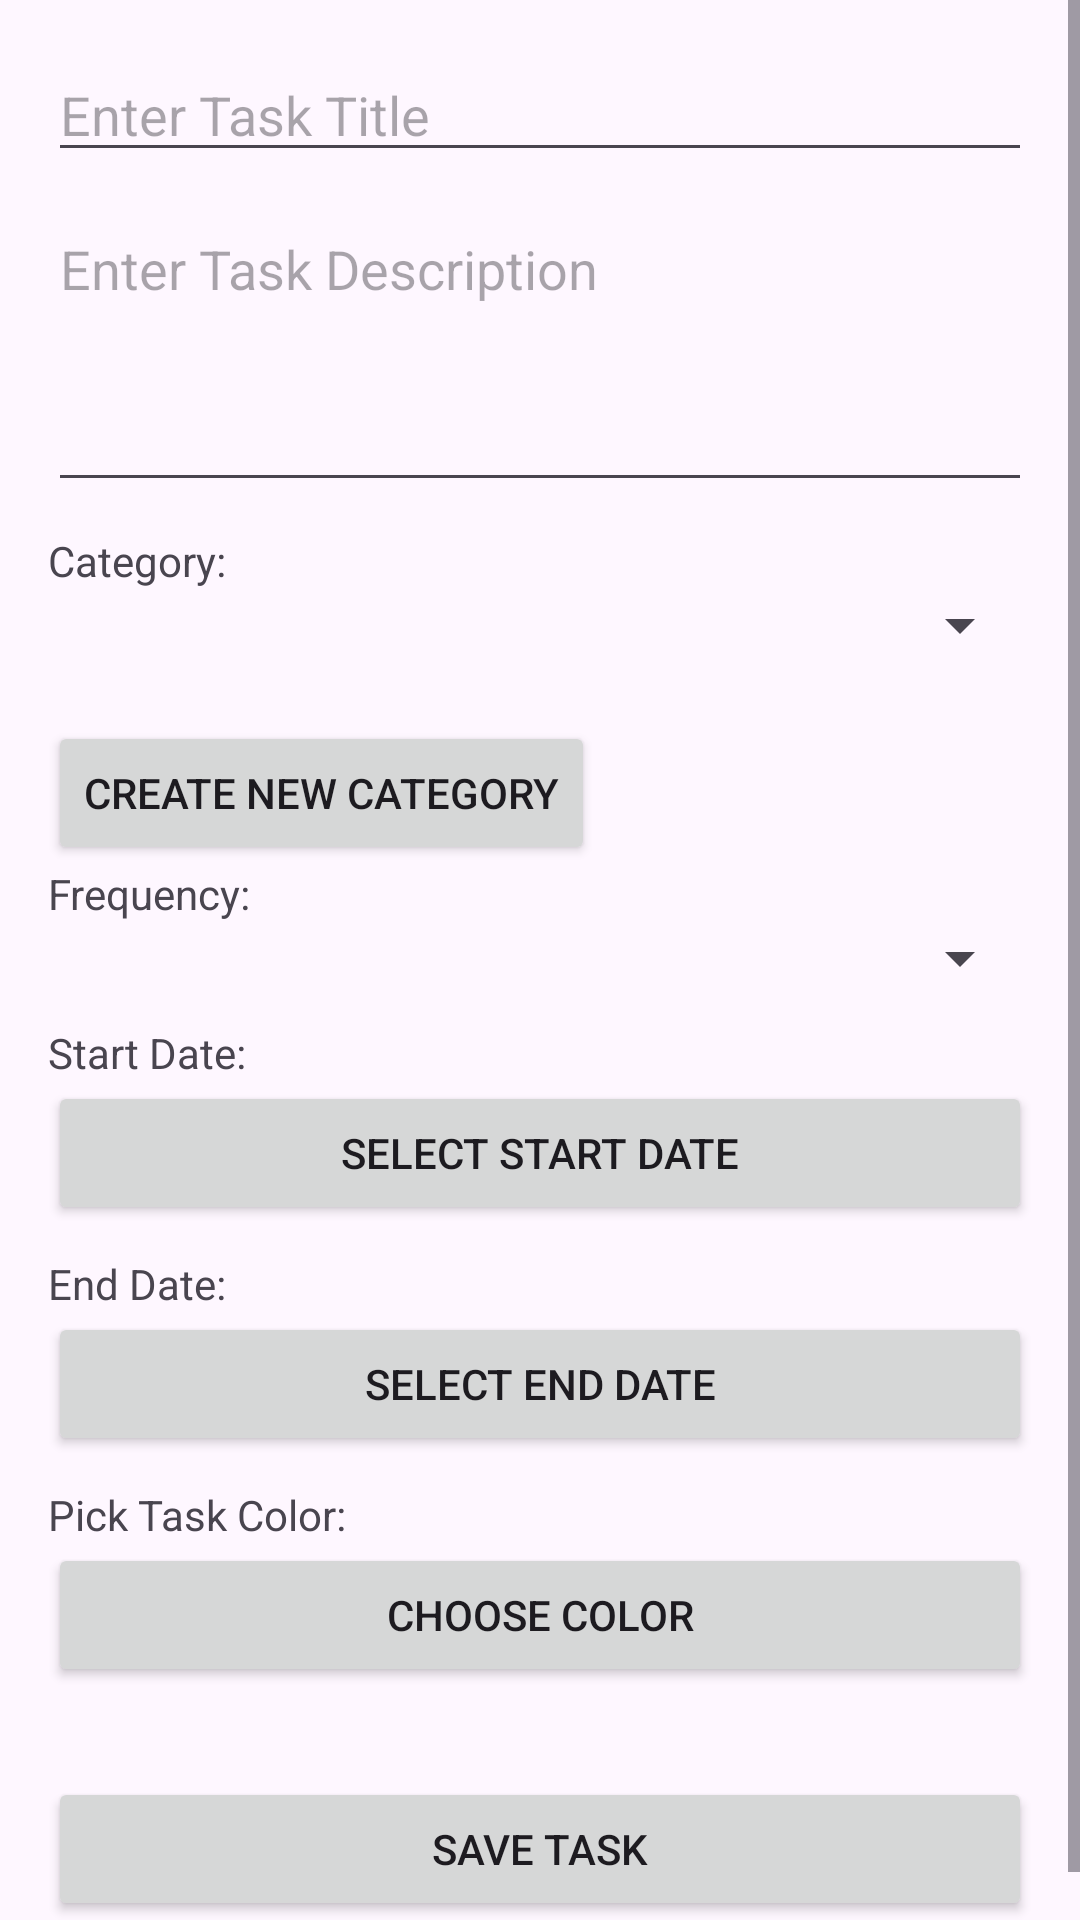

Write the Android layout XML for this screen, with the resource values it uses.
<!-- AndroidManifest.xml: application theme Theme.ToDoList -->
<!-- res/layout/activity_create_or_update_task.xml -->
<?xml version="1.0" encoding="utf-8"?>
<ScrollView xmlns:android="http://schemas.android.com/apk/res/android"
    xmlns:tools="http://schemas.android.com/tools"
    android:layout_width="match_parent"
    android:layout_height="match_parent"
    android:id="@+id/createTask"
    tools:context=".CreateOrUpdateTaskActivity">

    <RelativeLayout
        android:layout_width="match_parent"
        android:layout_height="wrap_content"
        android:padding="16dp">

        
        <EditText
            android:id="@+id/createTaskTitle"
            android:layout_width="match_parent"
            android:layout_height="wrap_content"
            android:hint="Enter Task Title"
            android:layout_marginBottom="10dp"/>

        
        <EditText
            android:id="@+id/createTaskDescription"
            android:layout_width="match_parent"
            android:layout_height="wrap_content"
            android:hint="Enter Task Description"
            android:inputType="textMultiLine"
            android:gravity="start|top"
            android:minHeight="100dp"
            android:layout_below="@id/createTaskTitle"
            android:layout_marginBottom="10dp"/>

        
        <TextView
            android:id="@+id/categoryLabel"
            android:layout_width="wrap_content"
            android:layout_height="wrap_content"
            android:text="Category:"
            android:layout_below="@id/createTaskDescription"/>

        <Spinner
            android:id="@+id/categorySpinner"
            android:layout_width="match_parent"
            android:layout_height="wrap_content"
            android:layout_below="@id/categoryLabel"
            android:layout_marginBottom="10dp"/>

        <Button
            android:id="@+id/createCategoryButton"
            android:layout_width="wrap_content"
            android:layout_height="wrap_content"
            android:text="Create New Category"
            android:layout_below="@id/categorySpinner"
            android:layout_marginTop="10dp"/>

        
        <TextView
            android:id="@+id/frequencyLabel"
            android:layout_width="wrap_content"
            android:layout_height="wrap_content"
            android:text="Frequency:"
            android:layout_below="@id/createCategoryButton"/>

        <Spinner
            android:id="@+id/frequencySpinner"
            android:layout_width="match_parent"
            android:layout_height="wrap_content"
            android:layout_below="@id/frequencyLabel"
            android:layout_marginBottom="10dp"/>

        
        <TextView
            android:id="@+id/startDateLabel"
            android:layout_width="wrap_content"
            android:layout_height="wrap_content"
            android:text="Start Date:"
            android:layout_below="@id/frequencySpinner"/>

        <Button
            android:id="@+id/startDateButton"
            android:layout_width="match_parent"
            android:layout_height="wrap_content"
            android:text="Select Start Date"
            android:layout_below="@id/startDateLabel"
            android:layout_marginBottom="10dp"/>

        
        <TextView
            android:id="@+id/endDateLabel"
            android:layout_width="wrap_content"
            android:layout_height="wrap_content"
            android:text="End Date:"
            android:layout_below="@id/startDateButton"/>

        <Button
            android:id="@+id/endDateButton"
            android:layout_width="match_parent"
            android:layout_height="wrap_content"
            android:text="Select End Date"
            android:layout_below="@id/endDateLabel"
            android:layout_marginBottom="10dp"/>

        
        <TextView
            android:id="@+id/colorLabel"
            android:layout_width="wrap_content"
            android:layout_height="wrap_content"
            android:text="Pick Task Color:"
            android:layout_below="@id/endDateButton"/>

        <Button
            android:id="@+id/colorPickerButton"
            android:layout_width="match_parent"
            android:layout_height="wrap_content"
            android:text="Choose Color"
            android:layout_below="@id/colorLabel"
            android:layout_marginBottom="10dp"/>

        
        <Button
            android:id="@+id/saveTaskButton"
            android:layout_width="match_parent"
            android:layout_height="wrap_content"
            android:text="Save Task"
            android:layout_below="@id/colorPickerButton"
            android:layout_marginTop="20dp"/>
    </RelativeLayout>
</ScrollView>
<!-- resources referenced by this layout -->
<resources>
  <style name="Theme.ToDoList" parent="Base.Theme.ToDoList" />
  <style name="Base.Theme.ToDoList" parent="Theme.Material3.DayNight.NoActionBar">
          <item name="colorPrimary">@color/primary</item>
      </style>
  <color name="primary">#A640FA</color>
</resources>
